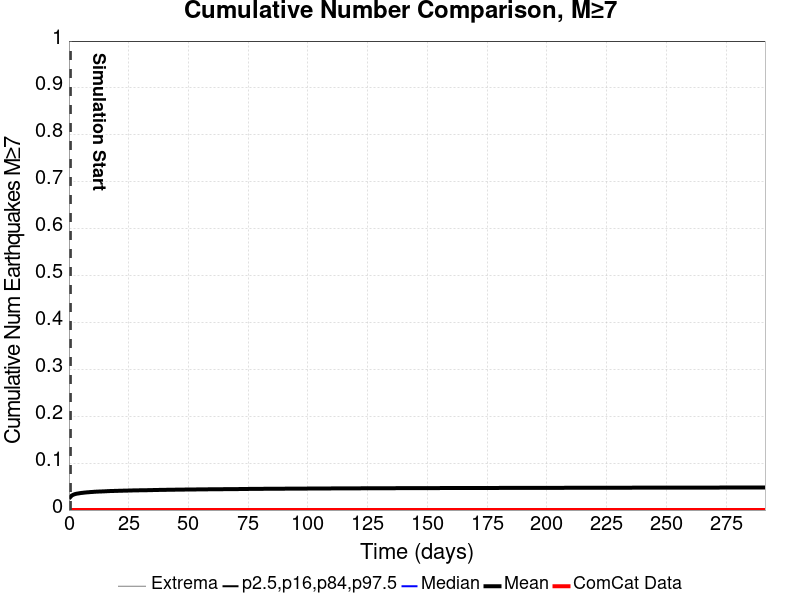

Data behind this chart, as committed beside it:
Time (days), ComCat Data, Simulation Mean, Simulation Median, Simulation Mode, Simulation Minimum, Simulation Maximum, 2.5 %-ile, 16 %-ile, 84 %-ile, 97.5 %-ile
0.0, 0.0, , , , , , , , , 
0.5838, 0.0, 0.02766, 0.0, 0.0, 0.0, 3.0, 0.0, 0.0, 0.0, 1.0
1.168, 0.0, 0.03098, 0.0, 0.0, 0.0, 3.0, 0.0, 0.0, 0.0, 1.0
1.751, 0.0, 0.03246, 0.0, 0.0, 0.0, 3.0, 0.0, 0.0, 0.0, 1.0
2.335, 0.0, 0.03372, 0.0, 0.0, 0.0, 3.0, 0.0, 0.0, 0.0, 1.0
2.919, 0.0, 0.03454, 0.0, 0.0, 0.0, 3.0, 0.0, 0.0, 0.0, 1.0
3.503, 0.0, 0.03511, 0.0, 0.0, 0.0, 3.0, 0.0, 0.0, 0.0, 1.0
4.086, 0.0, 0.03557, 0.0, 0.0, 0.0, 3.0, 0.0, 0.0, 0.0, 1.0
4.67, 0.0, 0.0361, 0.0, 0.0, 0.0, 3.0, 0.0, 0.0, 0.0, 1.0
5.254, 0.0, 0.03651, 0.0, 0.0, 0.0, 3.0, 0.0, 0.0, 0.0, 1.0
5.838, 0.0, 0.03681, 0.0, 0.0, 0.0, 3.0, 0.0, 0.0, 0.0, 1.0
6.422, 0.0, 0.03723, 0.0, 0.0, 0.0, 3.0, 0.0, 0.0, 0.0, 1.0
7.005, 0.0, 0.03748, 0.0, 0.0, 0.0, 3.0, 0.0, 0.0, 0.0, 1.0
7.589, 0.0, 0.03781, 0.0, 0.0, 0.0, 3.0, 0.0, 0.0, 0.0, 1.0
8.173, 0.0, 0.03796, 0.0, 0.0, 0.0, 3.0, 0.0, 0.0, 0.0, 1.0
8.757, 0.0, 0.03829, 0.0, 0.0, 0.0, 3.0, 0.0, 0.0, 0.0, 1.0
9.341, 0.0, 0.03851, 0.0, 0.0, 0.0, 3.0, 0.0, 0.0, 0.0, 1.0
9.924, 0.0, 0.03866, 0.0, 0.0, 0.0, 3.0, 0.0, 0.0, 0.0, 1.0
10.51, 0.0, 0.03892, 0.0, 0.0, 0.0, 3.0, 0.0, 0.0, 0.0, 1.0
11.09, 0.0, 0.03911, 0.0, 0.0, 0.0, 3.0, 0.0, 0.0, 0.0, 1.0
11.68, 0.0, 0.03928, 0.0, 0.0, 0.0, 3.0, 0.0, 0.0, 0.0, 1.0
12.26, 0.0, 0.03942, 0.0, 0.0, 0.0, 3.0, 0.0, 0.0, 0.0, 1.0
12.84, 0.0, 0.03951, 0.0, 0.0, 0.0, 3.0, 0.0, 0.0, 0.0, 1.0
13.43, 0.0, 0.03964, 0.0, 0.0, 0.0, 3.0, 0.0, 0.0, 0.0, 1.0
14.01, 0.0, 0.03975, 0.0, 0.0, 0.0, 3.0, 0.0, 0.0, 0.0, 1.0
14.59, 0.0, 0.03989, 0.0, 0.0, 0.0, 3.0, 0.0, 0.0, 0.0, 1.0
15.18, 0.0, 0.04002, 0.0, 0.0, 0.0, 3.0, 0.0, 0.0, 0.0, 1.0
15.76, 0.0, 0.04018, 0.0, 0.0, 0.0, 3.0, 0.0, 0.0, 0.0, 1.0
16.35, 0.0, 0.04038, 0.0, 0.0, 0.0, 3.0, 0.0, 0.0, 0.0, 1.0
16.93, 0.0, 0.04049, 0.0, 0.0, 0.0, 3.0, 0.0, 0.0, 0.0, 1.0
17.51, 0.0, 0.0406, 0.0, 0.0, 0.0, 3.0, 0.0, 0.0, 0.0, 1.0
18.1, 0.0, 0.04066, 0.0, 0.0, 0.0, 3.0, 0.0, 0.0, 0.0, 1.0
18.68, 0.0, 0.04076, 0.0, 0.0, 0.0, 3.0, 0.0, 0.0, 0.0, 1.0
19.26, 0.0, 0.04081, 0.0, 0.0, 0.0, 3.0, 0.0, 0.0, 0.0, 1.0
19.85, 0.0, 0.04092, 0.0, 0.0, 0.0, 3.0, 0.0, 0.0, 0.0, 1.0
20.43, 0.0, 0.04102, 0.0, 0.0, 0.0, 3.0, 0.0, 0.0, 0.0, 1.0
21.02, 0.0, 0.04109, 0.0, 0.0, 0.0, 3.0, 0.0, 0.0, 0.0, 1.0
21.6, 0.0, 0.04119, 0.0, 0.0, 0.0, 3.0, 0.0, 0.0, 0.0, 1.0
22.18, 0.0, 0.04127, 0.0, 0.0, 0.0, 3.0, 0.0, 0.0, 0.0, 1.0
22.77, 0.0, 0.04133, 0.0, 0.0, 0.0, 3.0, 0.0, 0.0, 0.0, 1.0
23.35, 0.0, 0.0414, 0.0, 0.0, 0.0, 3.0, 0.0, 0.0, 0.0, 1.0
23.94, 0.0, 0.04149, 0.0, 0.0, 0.0, 3.0, 0.0, 0.0, 0.0, 1.0
24.52, 0.0, 0.04153, 0.0, 0.0, 0.0, 3.0, 0.0, 0.0, 0.0, 1.0
25.1, 0.0, 0.0417, 0.0, 0.0, 0.0, 3.0, 0.0, 0.0, 0.0, 1.0
25.69, 0.0, 0.04174, 0.0, 0.0, 0.0, 3.0, 0.0, 0.0, 0.0, 1.0
26.27, 0.0, 0.04181, 0.0, 0.0, 0.0, 3.0, 0.0, 0.0, 0.0, 1.0
26.85, 0.0, 0.04187, 0.0, 0.0, 0.0, 3.0, 0.0, 0.0, 0.0, 1.0
27.44, 0.0, 0.04194, 0.0, 0.0, 0.0, 3.0, 0.0, 0.0, 0.0, 1.0
28.02, 0.0, 0.042, 0.0, 0.0, 0.0, 3.0, 0.0, 0.0, 0.0, 1.0
28.61, 0.0, 0.04207, 0.0, 0.0, 0.0, 3.0, 0.0, 0.0, 0.0, 1.0
29.19, 0.0, 0.0421, 0.0, 0.0, 0.0, 3.0, 0.0, 0.0, 0.0, 1.0
29.77, 0.0, 0.04215, 0.0, 0.0, 0.0, 3.0, 0.0, 0.0, 0.0, 1.0
30.36, 0.0, 0.04217, 0.0, 0.0, 0.0, 3.0, 0.0, 0.0, 0.0, 1.0
30.94, 0.0, 0.04223, 0.0, 0.0, 0.0, 3.0, 0.0, 0.0, 0.0, 1.0
31.52, 0.0, 0.04228, 0.0, 0.0, 0.0, 3.0, 0.0, 0.0, 0.0, 1.0
32.11, 0.0, 0.04228, 0.0, 0.0, 0.0, 3.0, 0.0, 0.0, 0.0, 1.0
32.69, 0.0, 0.04234, 0.0, 0.0, 0.0, 3.0, 0.0, 0.0, 0.0, 1.0
33.28, 0.0, 0.04247, 0.0, 0.0, 0.0, 3.0, 0.0, 0.0, 0.0, 1.0
33.86, 0.0, 0.04252, 0.0, 0.0, 0.0, 3.0, 0.0, 0.0, 0.0, 1.0
34.44, 0.0, 0.04259, 0.0, 0.0, 0.0, 3.0, 0.0, 0.0, 0.0, 1.0
... 440 more rows
